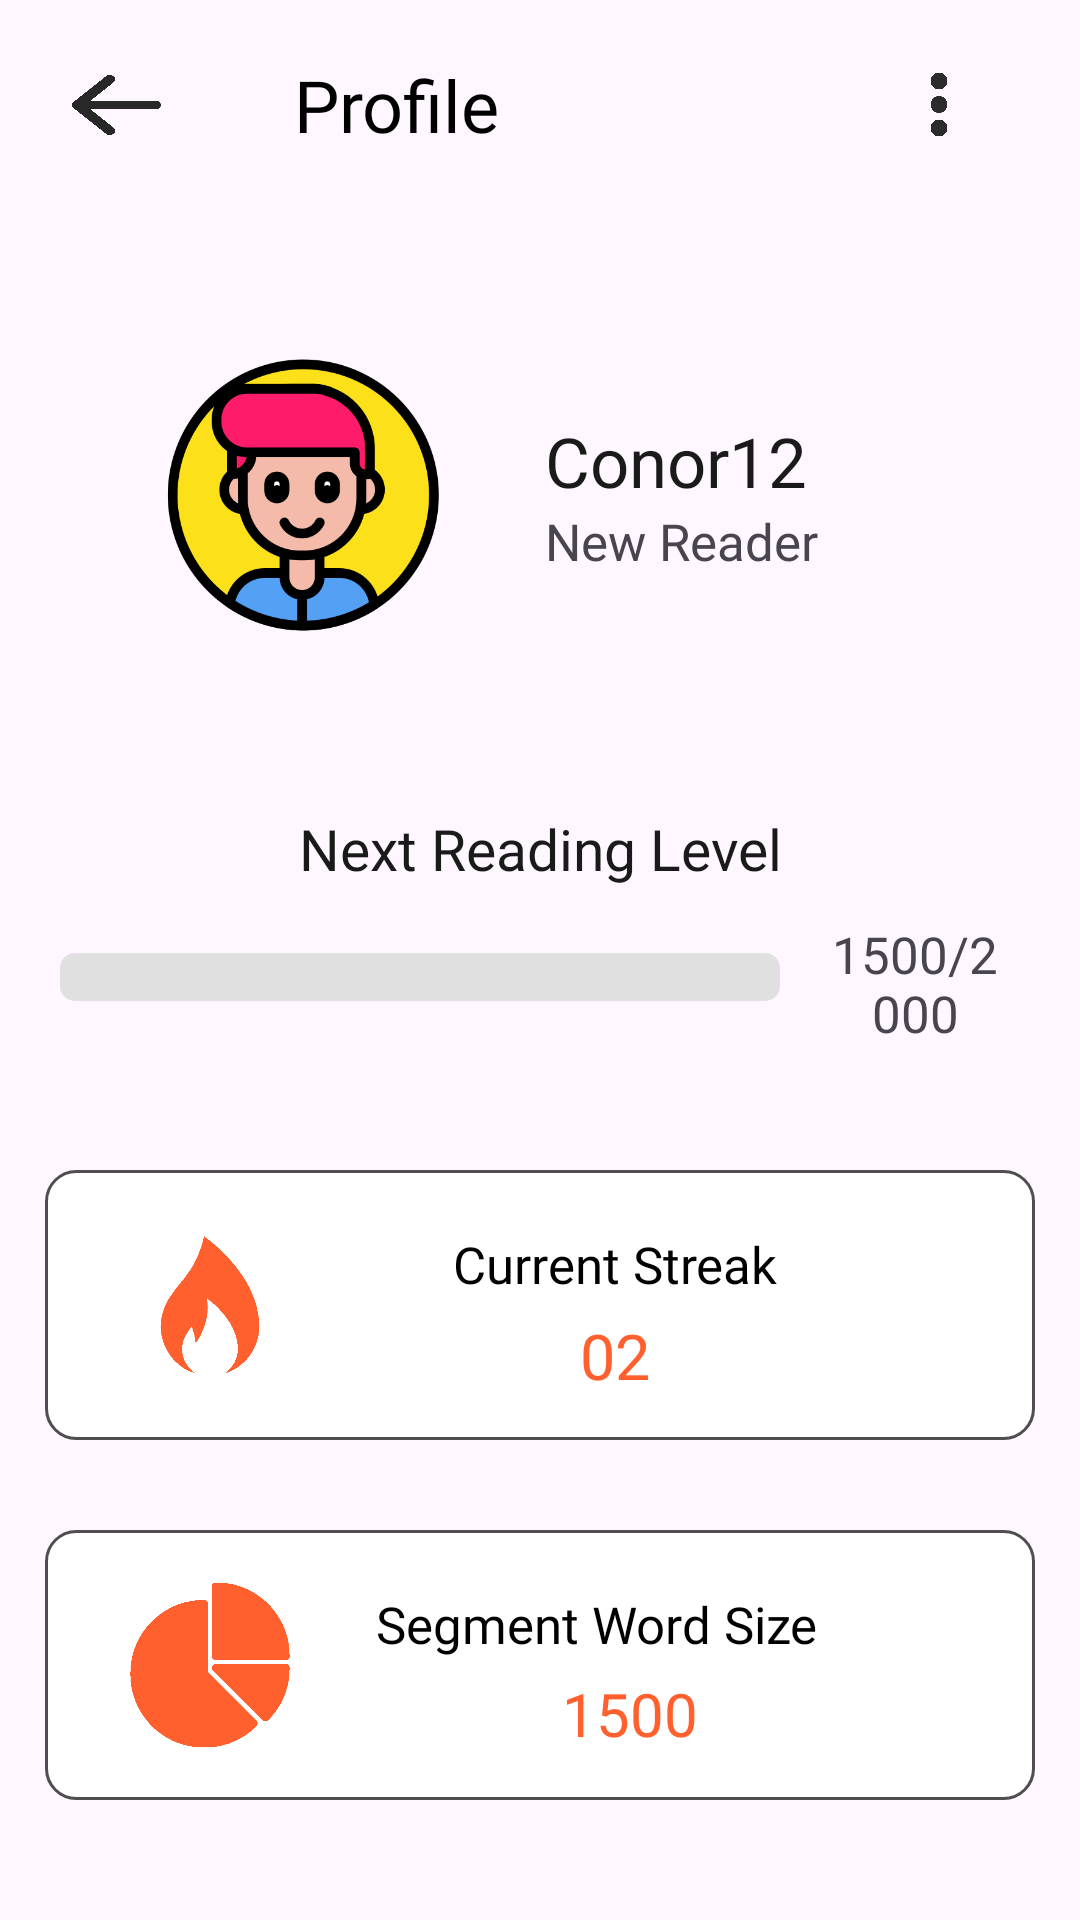

Reconstruct the res/layout file that produces this screen, plus the resources it refers to.
<!-- AndroidManifest.xml: application theme Theme.BookByte -->
<!-- res/layout/activity_profile.xml -->
<?xml version="1.0" encoding="utf-8"?>
<LinearLayout xmlns:android="http://schemas.android.com/apk/res/android"
    xmlns:app="http://schemas.android.com/apk/res-auto"
    xmlns:tools="http://schemas.android.com/tools"
    android:layout_width="match_parent"
    android:layout_height="match_parent"
    android:orientation="vertical"
    tools:context=".ui.ProfileActivity">

    <LinearLayout
        android:layout_width="match_parent"
        android:layout_height="70dp"
        android:gravity="center_horizontal|center_vertical"
        android:orientation="horizontal">

        <ImageView
            android:layout_width="30dp"
            android:layout_height="40dp"
            android:layout_weight="1"
            android:onClick="navigateBackToLibrary"
            android:paddingTop="10dp"
            android:paddingBottom="10dp"
            android:src="@drawable/arrow_black" />

        <TextView
            android:layout_width="0dp"
            android:layout_height="wrap_content"
            android:layout_marginLeft="20dp"
            android:layout_weight="3.5"
            android:fontFamily="@font/open_sans_semibold"
            android:text="Profile"
            android:textColor="#000000"
            android:textSize="24sp" />

        <ImageView
            android:layout_width="46dp"
            android:layout_height="43dp"
            android:layout_weight="1"
            android:src="@drawable/three_vertical_dots_black" />

    </LinearLayout>

    <LinearLayout
        android:layout_width="match_parent"
        android:layout_height="190dp"
        android:orientation="horizontal">

        <ImageView
            android:id="@+id/profileIcon"
            android:layout_width="104dp"
            android:layout_height="104dp"
            android:layout_gravity="center_vertical"
            android:layout_marginLeft="40dp"
            android:layout_weight="1"
            android:src="@drawable/person" />

        <LinearLayout
            android:layout_width="0dp"
            android:layout_height="match_parent"
            android:layout_marginLeft="20dp"
            android:layout_weight="10"
            android:gravity="center_vertical"
            android:orientation="vertical">

            <TextView
                android:id="@+id/userName"
                android:layout_width="match_parent"
                android:layout_height="wrap_content"
                android:fontFamily="@font/open_sans_bold"
                android:text="Conor12"
                android:textColor="#1A1A1A"
                android:textSize="23sp" />

            <TextView
                android:id="@+id/level"
                android:layout_width="match_parent"
                android:layout_height="wrap_content"
                android:fontFamily="@font/open_sans"
                android:text="New Reader"
                android:textSize="17sp" />
        </LinearLayout>
    </LinearLayout>

    <LinearLayout
        android:layout_width="match_parent"
        android:layout_height="100dp"
        android:orientation="vertical">

        <TextView
            android:id="@+id/readHeading"
            android:layout_width="match_parent"
            android:layout_height="wrap_content"
            android:layout_marginTop="10dp"
            android:fontFamily="@font/open_sans_bold"
            android:gravity="center_horizontal"
            android:text="Next Reading Level"
            android:textColor="#1A1A1A"
            android:textSize="19sp" />

        <LinearLayout
            android:layout_width="match_parent"
            android:layout_height="match_parent"
            android:orientation="horizontal">

            <ProgressBar
                android:id="@+id/progress_reading_level"
                style="?android:attr/progressBarStyleHorizontal"
                android:layout_width="240dp"
                android:layout_height="wrap_content"
                android:layout_marginStart="20dp"
                android:layout_marginTop="22dp"
                android:layout_marginEnd="0dp"
                android:progressDrawable="@drawable/progress_bar_style" />

            <TextView
                android:id="@+id/score"
                android:layout_width="wrap_content"
                android:layout_height="wrap_content"
                android:layout_gravity="center_vertical"
                android:layout_marginLeft="15dp"
                android:layout_marginRight="25dp"
                android:layout_weight="0"
                android:fontFamily="@font/open_sans"
                android:gravity="center_horizontal"
                android:text="1500/2000"
                android:textSize="17sp" />
        </LinearLayout>

        

    </LinearLayout>

    <LinearLayout
        android:layout_width="match_parent"
        android:layout_height="match_parent"
        android:layout_marginTop="30dp"
        android:orientation="vertical">

        <LinearLayout
            android:layout_width="330dp"
            android:layout_height="90dp"
            android:layout_gravity="center_horizontal"
            android:background="@drawable/black_border"
            android:orientation="horizontal">

            <LinearLayout
                android:layout_width="110dp"
                android:layout_height="match_parent"
                android:gravity="center_horizontal"
                android:orientation="horizontal">

                <ImageView
                    android:id="@+id/streakImg"
                    android:layout_width="68dp"
                    android:layout_height="68dp"
                    android:layout_gravity="center_horizontal|center_vertical"
                    android:src="@drawable/streak_icon_orange" />
            </LinearLayout>

            <LinearLayout
                android:layout_width="match_parent"
                android:layout_height="match_parent"
                android:orientation="vertical">

                <TextView
                    android:id="@+id/textView11"
                    android:layout_width="match_parent"
                    android:layout_height="wrap_content"
                    android:layout_marginTop="20dp"
                    android:layout_marginRight="60dp"
                    android:fontFamily="@font/open_sans_bold"
                    android:gravity="center_horizontal"
                    android:text="Current Streak"
                    android:textColor="#000000"
                    android:textSize="17sp" />

                <TextView
                    android:id="@+id/streak"
                    android:layout_width="match_parent"
                    android:layout_height="wrap_content"
                    android:layout_marginTop="5dp"
                    android:layout_marginRight="60dp"
                    android:fontFamily="@font/open_sans_bold"
                    android:gravity="center_horizontal"
                    android:text="02"
                    android:textColor="#FF602E"
                    android:textSize="21sp" />
            </LinearLayout>
        </LinearLayout>

        <LinearLayout
            android:layout_width="330dp"
            android:layout_height="90dp"
            android:layout_gravity="center_horizontal"
            android:layout_marginTop="30dp"
            android:background="@drawable/black_border"
            android:orientation="horizontal">

            <LinearLayout
                android:layout_width="110dp"
                android:layout_height="match_parent"
                android:gravity="center_horizontal"
                android:orientation="horizontal">

                <ImageView
                    android:id="@+id/segmentImg"
                    android:layout_width="56dp"
                    android:layout_height="56dp"
                    android:layout_gravity="center_horizontal|center_vertical"
                    android:src="@drawable/market_share_orange" />
            </LinearLayout>

            <LinearLayout
                android:layout_width="match_parent"
                android:layout_height="match_parent"
                android:orientation="vertical">

                <TextView
                    android:id="@+id/textView10"
                    android:layout_width="wrap_content"
                    android:layout_height="wrap_content"
                    android:layout_marginTop="20dp"
                    android:layout_marginRight="50dp"
                    android:fontFamily="@font/open_sans_bold"
                    android:gravity="center_horizontal"
                    android:text="Segment Word Size"
                    android:textColor="#000000"
                    android:textSize="17sp" />

                <TextView
                    android:id="@+id/segment"
                    android:layout_width="match_parent"
                    android:layout_height="wrap_content"
                    android:layout_marginTop="5dp"
                    android:layout_marginRight="50dp"
                    android:fontFamily="@font/open_sans_bold"
                    android:gravity="center_horizontal"
                    android:text="1500"
                    android:textColor="#FF602E"
                    android:textSize="20sp" />
            </LinearLayout>
        </LinearLayout>
    </LinearLayout>

</LinearLayout>
<!-- resources referenced by this layout -->
<resources>
  <!-- drawable arrow_black: png bitmap (drawable, 35550 bytes) -->
  <!-- drawable black_border (drawable) -->
  <?xml version="1.0" encoding="utf-8"?>
  <shape xmlns:android="http://schemas.android.com/apk/res/android">
      <solid android:color="#FFFFFF"/> 
      <stroke
          android:width="1dp"
          android:color="#4E4E4E"/>
      <corners android:radius="10dp"/>
  
  </shape>
  <!-- drawable market_share_orange: png bitmap (drawable, 4365 bytes) -->
  <!-- drawable person: png bitmap (drawable, 35303 bytes) -->
  <!-- drawable progress_bar_style (drawable) -->
  <layer-list xmlns:android="http://schemas.android.com/apk/res/android">
      <item android:id="@android:id/background">
          <shape>
              <corners android:radius="5dp" />
              <solid android:color="#E0E0E0" />
          </shape>
      </item>
      <item android:id="@android:id/progress">
          <clip>
              <shape>
                  <corners android:radius="5dp" />
                  <solid android:color="#FF602E" /> 
              </shape>
          </clip>
      </item>
  </layer-list>
  <!-- drawable streak_icon_orange: png bitmap (drawable, 4433 bytes) -->
  <!-- drawable three_vertical_dots_black: png bitmap (drawable, 21038 bytes) -->
  <style name="Theme.BookByte" parent="Theme.AppCompat.Light.NoActionBar">
          
          <item name="colorPrimary">@color/purple_500</item>
          <item name="colorPrimaryVariant">@color/purple_700</item>
          <item name="colorOnPrimary">@color/white</item>
          
          <item name="colorSecondary">@color/teal_200</item>
          <item name="colorSecondaryVariant">@color/teal_700</item>
          <item name="colorOnSecondary">@color/black</item>
          
          <item name="android:statusBarColor">?attr/colorPrimaryVariant</item>
          
          <item name="android:windowActivityTransitions">true</item>
          <item name="android:windowEnterTransition">@transition/slide_in_right</item>
          <item name="android:windowExitTransition">@transition/slide_out_left</item>
      </style>
  <color name="purple_500">#FF6200EE</color>
  <color name="purple_700">#FF3700B3</color>
  <color name="white">#FFFFFFFF</color>
  <color name="teal_200">#FF03DAC5</color>
  <color name="teal_700">#FF018786</color>
  <color name="black">#FF000000</color>
</resources>
